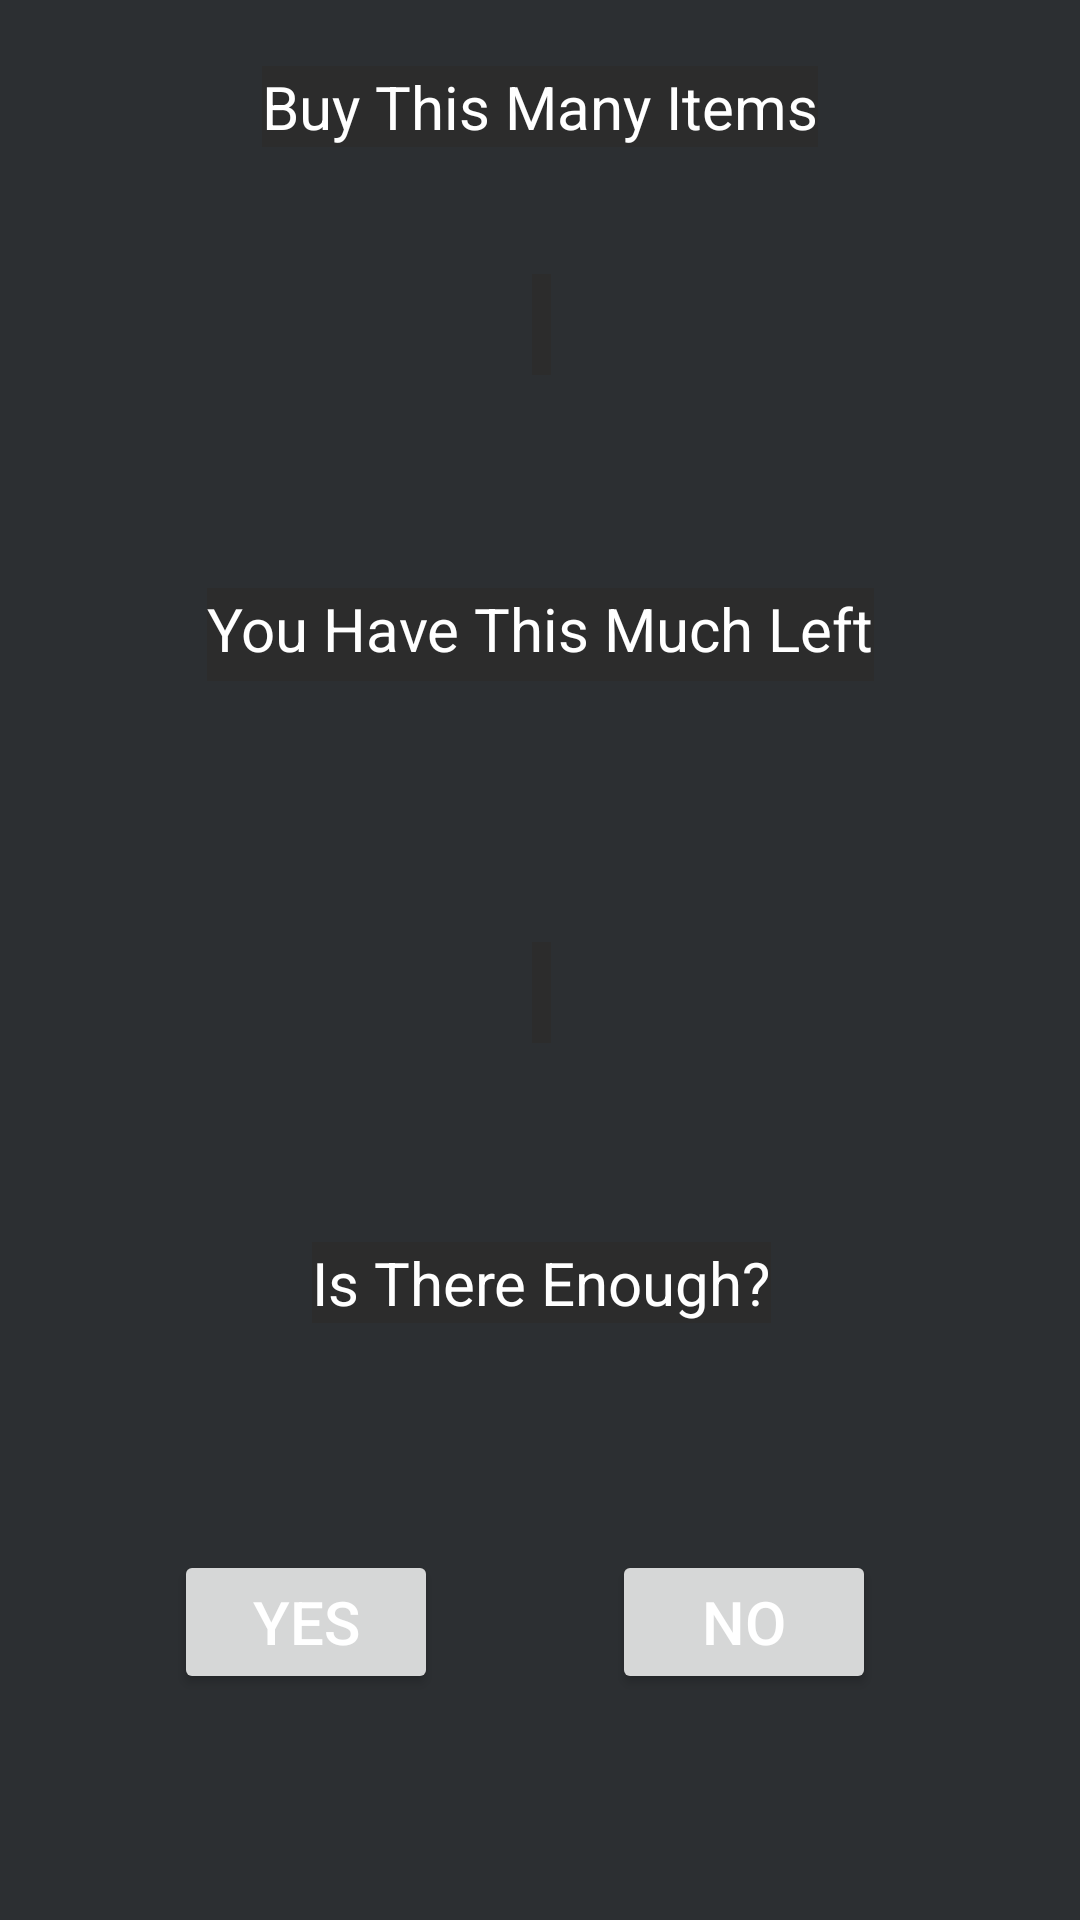

The Android layout XML behind this screen, and the referenced resources:
<!-- AndroidManifest.xml: activity theme AppTheme.color_change -->
<!-- res/layout/activity_second.xml -->
<?xml version="1.0" encoding="utf-8"?>
<androidx.constraintlayout.widget.ConstraintLayout
    xmlns:android="http://schemas.android.com/apk/res/android"
    xmlns:app="http://schemas.android.com/apk/res-auto"
    xmlns:tools="http://schemas.android.com/tools"
    android:id="@+id/activity_second"
    android:layout_width="match_parent"
    android:layout_height="match_parent"
    tools:context="com.foodie.dogfoodcalculator.SecondActivity"
    android:background="@color/theCord_gray"
    android:theme="@style/AppTheme"
    >

    <TextView
        android:id="@+id/tvBuyThis"
        android:layout_width="wrap_content"
        android:layout_height="wrap_content"
        android:layout_marginBottom="8dp"
        android:layout_marginEnd="8dp"
        android:layout_marginStart="8dp"
        android:layout_marginTop="8dp"
        android:text="@string/finish_screen_message_buy_this"
        app:layout_constraintBottom_toTopOf="@+id/tvBuyNum"
        app:layout_constraintEnd_toEndOf="parent"
        app:layout_constraintStart_toStartOf="parent"
        app:layout_constraintTop_toTopOf="parent"
        app:layout_constraintVertical_bias="0.291"
        android:textSize="20sp"
        android:fontFamily="sans-serif"/>

    <TextView
        android:id="@+id/tvBuyNum"
        android:layout_width="wrap_content"
        android:textColor="@color/white"
        android:layout_height="wrap_content"
        android:layout_marginBottom="8dp"
        android:layout_marginEnd="8dp"
        android:layout_marginStart="8dp"
        android:layout_marginTop="72dp"
        android:text="@string/default_buy_this"
        android:textSize="25sp"
        android:visibility="visible"
        app:layout_constraintBottom_toBottomOf="parent"
        app:layout_constraintEnd_toEndOf="parent"
        app:layout_constraintHorizontal_bias="0.501"
        app:layout_constraintStart_toStartOf="parent"
        app:layout_constraintTop_toTopOf="parent"
        app:layout_constraintVertical_bias="0.037"
        android:fontFamily="sans-serif"/>

    <TextView
        android:id="@+id/tvYouHave"
        android:layout_width="wrap_content"
        android:layout_height="31dp"
        android:layout_marginBottom="8dp"
        android:layout_marginEnd="8dp"
        android:layout_marginStart="8dp"
        android:layout_marginTop="28dp"
        android:text="@string/finish_screen_you_have"
        app:layout_constraintBottom_toTopOf="@+id/tvleftNum"
        app:layout_constraintEnd_toEndOf="parent"
        app:layout_constraintStart_toStartOf="parent"
        app:layout_constraintTop_toBottomOf="@+id/tvBuyNum"
        app:layout_constraintVertical_bias="0.352" />

    <TextView
        android:id="@+id/tvleftNum"
        android:layout_width="wrap_content"
        android:layout_height="wrap_content"
        android:layout_marginBottom="52dp"
        android:layout_marginEnd="8dp"
        android:layout_marginStart="8dp"
        android:layout_marginTop="8dp"
        android:text="@string/default_buy_this"
        android:textSize="25sp"
        android:visibility="visible"
        app:layout_constraintBottom_toTopOf="@+id/tvEnough"
        app:layout_constraintEnd_toEndOf="parent"
        app:layout_constraintHorizontal_bias="0.501"
        app:layout_constraintStart_toStartOf="parent"
        app:layout_constraintTop_toTopOf="parent"
        app:layout_constraintVertical_bias="0.955" />

    <Button
        android:id="@+id/btYes"
        style="@android:style/Widget.DeviceDefault.Button"
        android:layout_width="wrap_content"
        android:layout_height="wrap_content"
        android:layout_marginBottom="8dp"
        android:layout_marginEnd="8dp"
        android:layout_marginStart="8dp"
        android:layout_marginTop="8dp"
        android:text="@string/yes"
        app:layout_constraintBottom_toBottomOf="parent"
        app:layout_constraintEnd_toStartOf="@+id/btNo"
        app:layout_constraintStart_toStartOf="parent"
        app:layout_constraintTop_toBottomOf="@+id/tvEnough" />

    <TextView
        android:id="@+id/tvEnough"
        android:layout_width="wrap_content"
        android:layout_height="wrap_content"
        android:layout_marginBottom="8dp"
        android:layout_marginEnd="8dp"
        android:layout_marginStart="8dp"
        android:layout_marginTop="8dp"
        android:text="@string/finish_screen_enough"
        app:layout_constraintBottom_toBottomOf="parent"
        app:layout_constraintEnd_toEndOf="parent"
        app:layout_constraintHorizontal_bias="0.502"
        app:layout_constraintStart_toStartOf="parent"
        app:layout_constraintTop_toTopOf="parent"
        app:layout_constraintVertical_bias="0.68" />

    <Button
        android:id="@+id/btNo"
        android:layout_width="wrap_content"
        android:layout_height="wrap_content"
        android:layout_marginBottom="8dp"
        android:layout_marginEnd="68dp"
        android:layout_marginTop="8dp"
        android:text="@string/no"
        app:layout_constraintBottom_toBottomOf="parent"
        app:layout_constraintEnd_toEndOf="parent"
        app:layout_constraintTop_toBottomOf="@+id/tvEnough"
        android:layout_marginRight="68dp" />

</androidx.constraintlayout.widget.ConstraintLayout>
<!-- resources referenced by this layout -->
<resources>
  <color name="theCord_gray">#2c2f32</color>
  <color name="white">#FFFFFF</color>
  <string name="default_buy_this">" "</string>
  <string name="finish_screen_enough">Is There Enough?</string>
  <string name="finish_screen_message_buy_this">Buy This Many Items</string>
  <string name="finish_screen_you_have">You Have This Much Left</string>
  <string name="no">No</string>
  <string name="yes">Yes</string>
  <style name="AppTheme" parent="Theme.AppCompat.Light.DarkActionBar">
          
          <item name="colorPrimary">@color/near_black</item>
          <item name="colorPrimaryDark">@color/off_gray</item>
          <item name="colorAccent">@color/colorAccent</item>
          <item name="colorControlNormal">@color/white</item>
          <item name="android:textColorHint">@color/white</item>
          <item name="android:textColor">@color/white</item>
          <item name="android:textSize">20sp</item>
          <item name="android:background">@color/near_black</item>
      </style>
  <style name="AppTheme.color_change">
          <item name="android:textColor">@color/near_black</item>
      </style>
  <color name="near_black">#2c2c2c</color>
  <color name="off_gray">#212121</color>
  <color name="colorAccent">#FF4081</color>
</resources>
